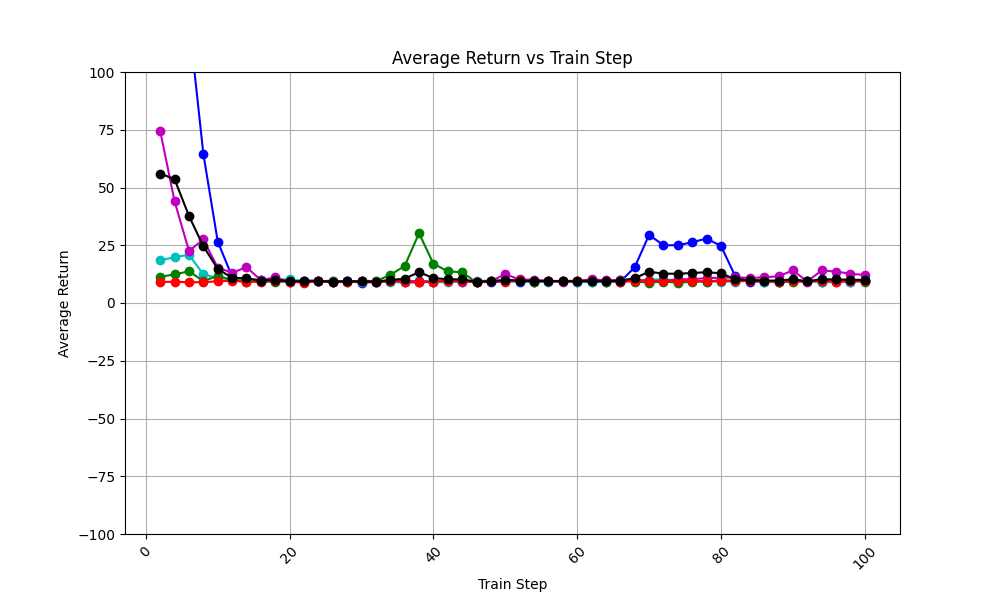

The file beside this chart, header and first rows:
train_step, avg_return_0, avg_return_1, avg_return_2, avg_return_3, avg_return_4, avg_of_avg_returns
2, 167.0, 18.5, 11.3, 74.4, 9.1, 56.06
4, 182.4, 19.8, 12.4, 44.0, 9.2, 53.56
6, 122.2, 20.9, 13.7, 22.5, 9.0, 37.66
8, 64.5, 12.4, 9.5, 27.5, 9.0, 24.58
10, 26.6, 10.8, 11.7, 15.3, 9.4, 14.76
12, 11.4, 10.2, 10.0, 13.1, 9.6, 10.86
14, 10.0, 9.7, 9.1, 15.5, 9.2, 10.7
16, 10.0, 10.0, 9.4, 9.9, 9.3, 9.72
18, 9.6, 10.2, 9.1, 11.1, 9.7, 9.94
20, 9.5, 10.2, 9.3, 9.1, 9.3, 9.48
22, 9.7, 9.4, 9.3, 9.5, 8.8, 9.34
24, 9.6, 9.5, 9.5, 9.7, 9.4, 9.54
26, 8.9, 9.5, 9.6, 9.1, 9.1, 9.24
28, 9.6, 9.5, 9.0, 9.5, 9.2, 9.36
30, 8.7, 9.3, 9.7, 9.5, 9.6, 9.36
32, 9.2, 9.6, 9.4, 9.0, 9.1, 9.26
34, 9.6, 9.1, 12.2, 9.4, 9.6, 9.98
36, 9.0, 8.9, 16.0, 9.6, 9.1, 10.52
38, 9.5, 8.9, 30.2, 9.3, 9.0, 13.38
40, 9.1, 9.2, 17.0, 9.2, 9.3, 10.76
42, 9.6, 8.9, 13.7, 9.6, 9.6, 10.28
44, 9.8, 9.3, 13.3, 9.3, 9.4, 10.22
46, 9.2, 9.7, 8.9, 9.2, 9.0, 9.2
48, 9.0, 9.6, 9.6, 9.5, 9.6, 9.46
50, 9.5, 9.5, 9.5, 12.4, 9.1, 10.0
52, 9.3, 9.5, 9.8, 10.2, 9.8, 9.72
54, 9.2, 9.2, 9.3, 10.1, 9.6, 9.48
56, 9.4, 9.3, 9.6, 9.6, 9.6, 9.5
58, 9.6, 9.4, 9.4, 9.1, 9.5, 9.4
60, 9.2, 9.3, 9.6, 9.5, 9.7, 9.46
62, 9.0, 9.3, 10.0, 10.3, 9.5, 9.62
64, 9.3, 9.5, 9.3, 9.8, 9.5, 9.48
66, 9.2, 9.9, 10.0, 10.0, 9.2, 9.66
68, 15.5, 9.7, 9.3, 10.0, 9.4, 10.78
70, 29.5, 10.1, 8.8, 9.7, 9.5, 13.52
72, 25.0, 10.3, 9.3, 9.5, 9.4, 12.7
74, 25.0, 9.7, 8.8, 10.3, 9.5, 12.66
76, 26.3, 9.6, 9.2, 10.3, 9.5, 12.98
78, 27.9, 9.3, 9.3, 10.8, 9.4, 13.34
80, 24.7, 9.3, 9.8, 10.9, 9.6, 12.86
82, 11.5, 9.3, 9.7, 11.2, 9.4, 10.22
84, 9.2, 9.8, 10.0, 10.8, 9.6, 9.88
86, 9.3, 9.0, 9.7, 11.1, 9.4, 9.7
88, 9.2, 9.1, 9.3, 11.6, 9.3, 9.7
90, 9.4, 9.4, 9.2, 14.1, 9.4, 10.3
92, 9.4, 9.5, 9.5, 9.3, 9.4, 9.42
94, 9.3, 9.0, 9.5, 14.1, 9.6, 10.3
96, 9.5, 9.1, 9.5, 13.6, 9.2, 10.18
98, 9.3, 9.2, 9.9, 12.7, 9.4, 10.1
100, 9.6, 9.7, 9.0, 12.1, 9.5, 9.98
